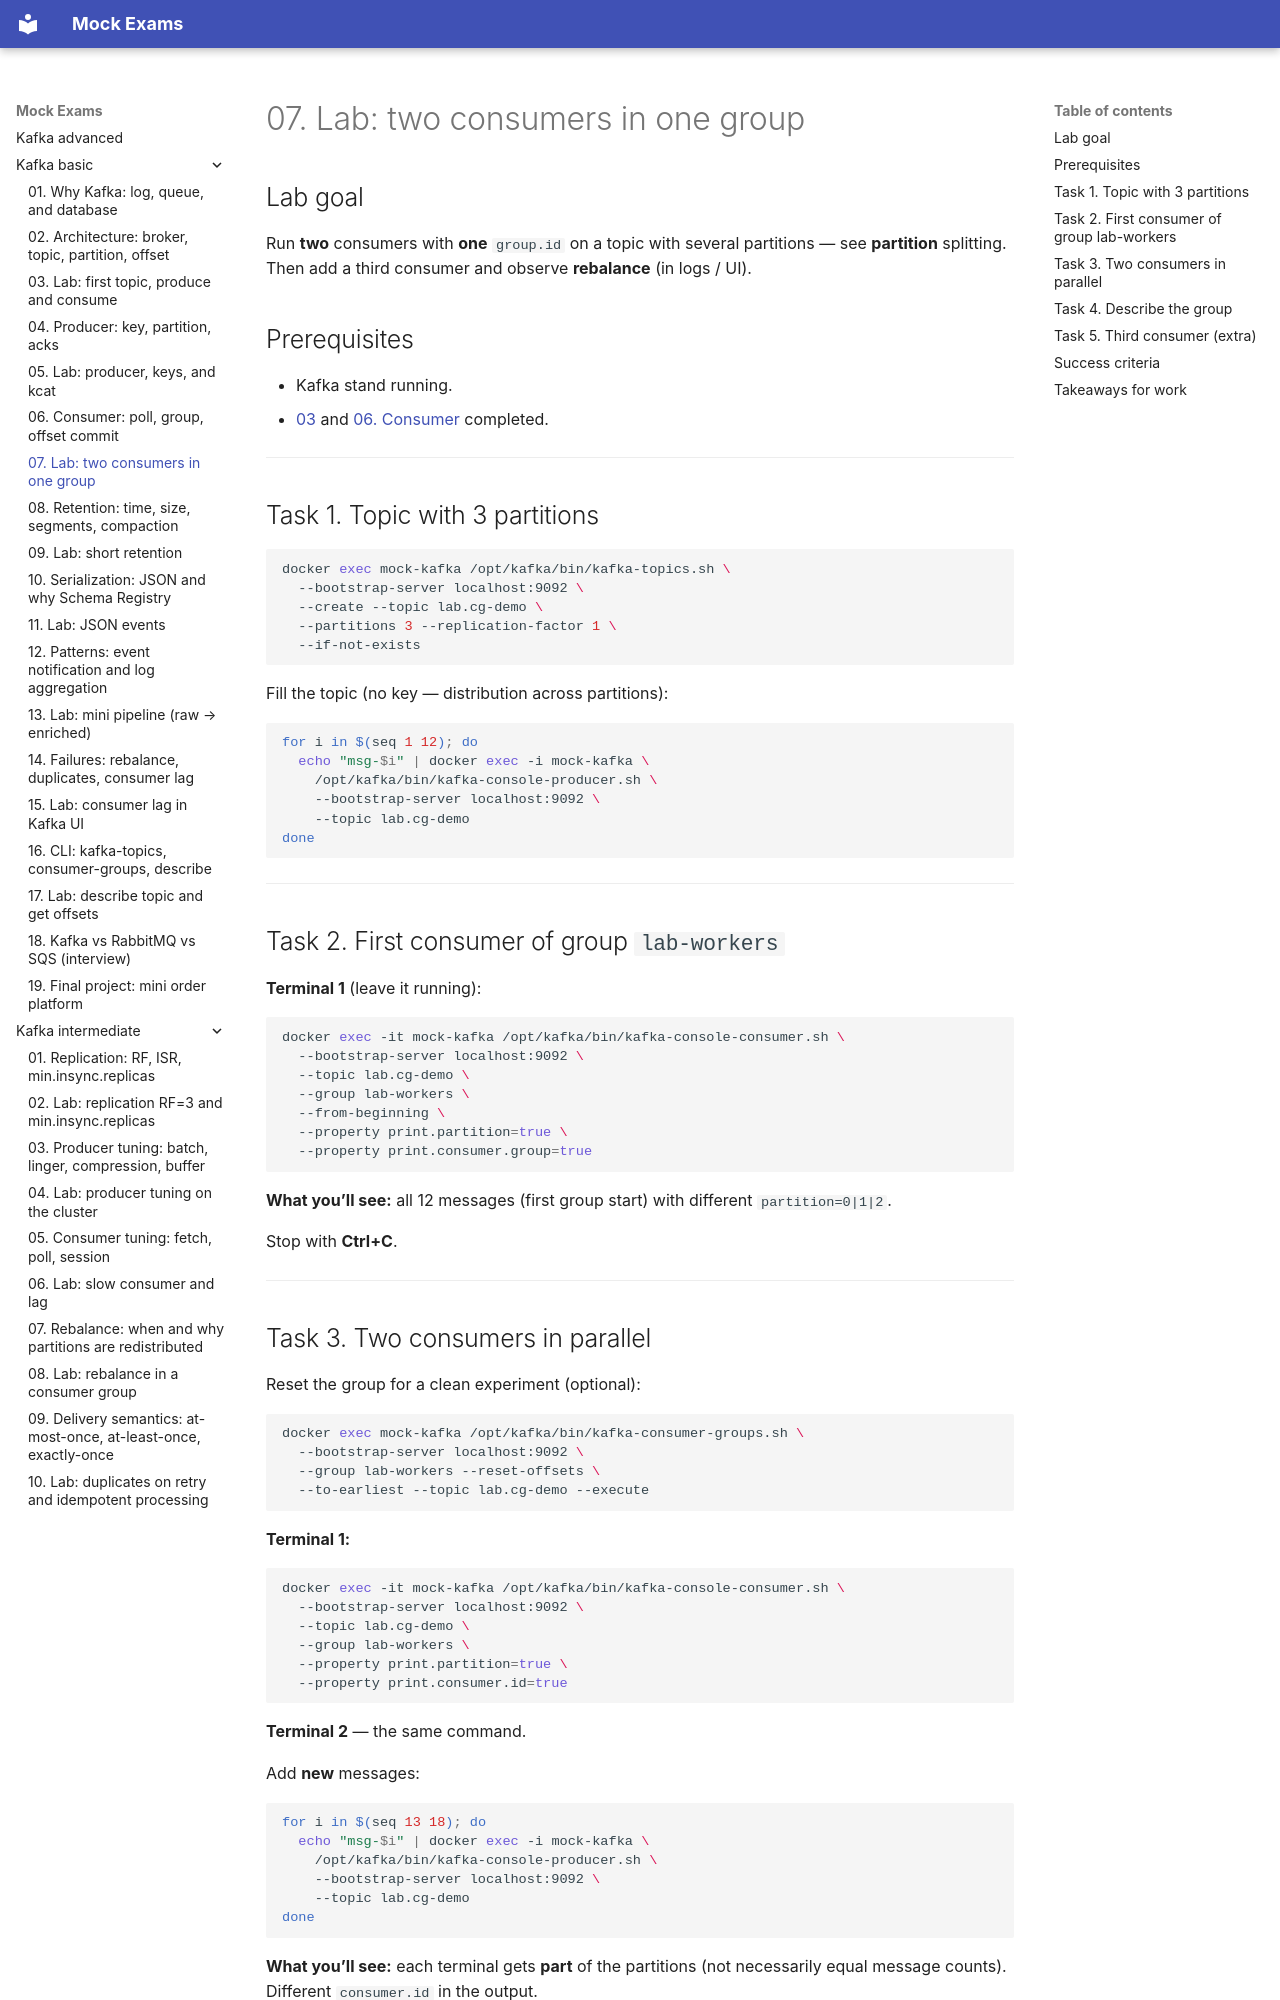

repository: FedorArbuzov/mock-exams · page: kafka-basic/07-lab-consumer/index.html · generator: mkdocs

# 07. Lab: two consumers in one group

## Lab goal

Run **two** consumers with **one** `group.id` on a topic with several partitions — see **partition** splitting. Then add a third consumer and observe **rebalance** (in logs / UI).

## Prerequisites

- Kafka stand running.
- [03](03-lab-first-topic.md) and [06. Consumer](06-consumer.md) completed.

---

## Task 1. Topic with 3 partitions

```bash
docker exec mock-kafka /opt/kafka/bin/kafka-topics.sh \
  --bootstrap-server localhost:9092 \
  --create --topic lab.cg-demo \
  --partitions 3 --replication-factor 1 \
  --if-not-exists
```

Fill the topic (no key — distribution across partitions):

```bash
for i in $(seq 1 12); do
  echo "msg-$i" | docker exec -i mock-kafka \
    /opt/kafka/bin/kafka-console-producer.sh \
    --bootstrap-server localhost:9092 \
    --topic lab.cg-demo
done
```

---

## Task 2. First consumer of group `lab-workers`

**Terminal 1** (leave it running):

```bash
docker exec -it mock-kafka /opt/kafka/bin/kafka-console-consumer.sh \
  --bootstrap-server localhost:9092 \
  --topic lab.cg-demo \
  --group lab-workers \
  --from-beginning \
  --property print.partition=true \
  --property print.consumer.group=true
```

**What you’ll see:** all 12 messages (first group start) with different `partition=0|1|2`.

Stop with **Ctrl+C**.

---
